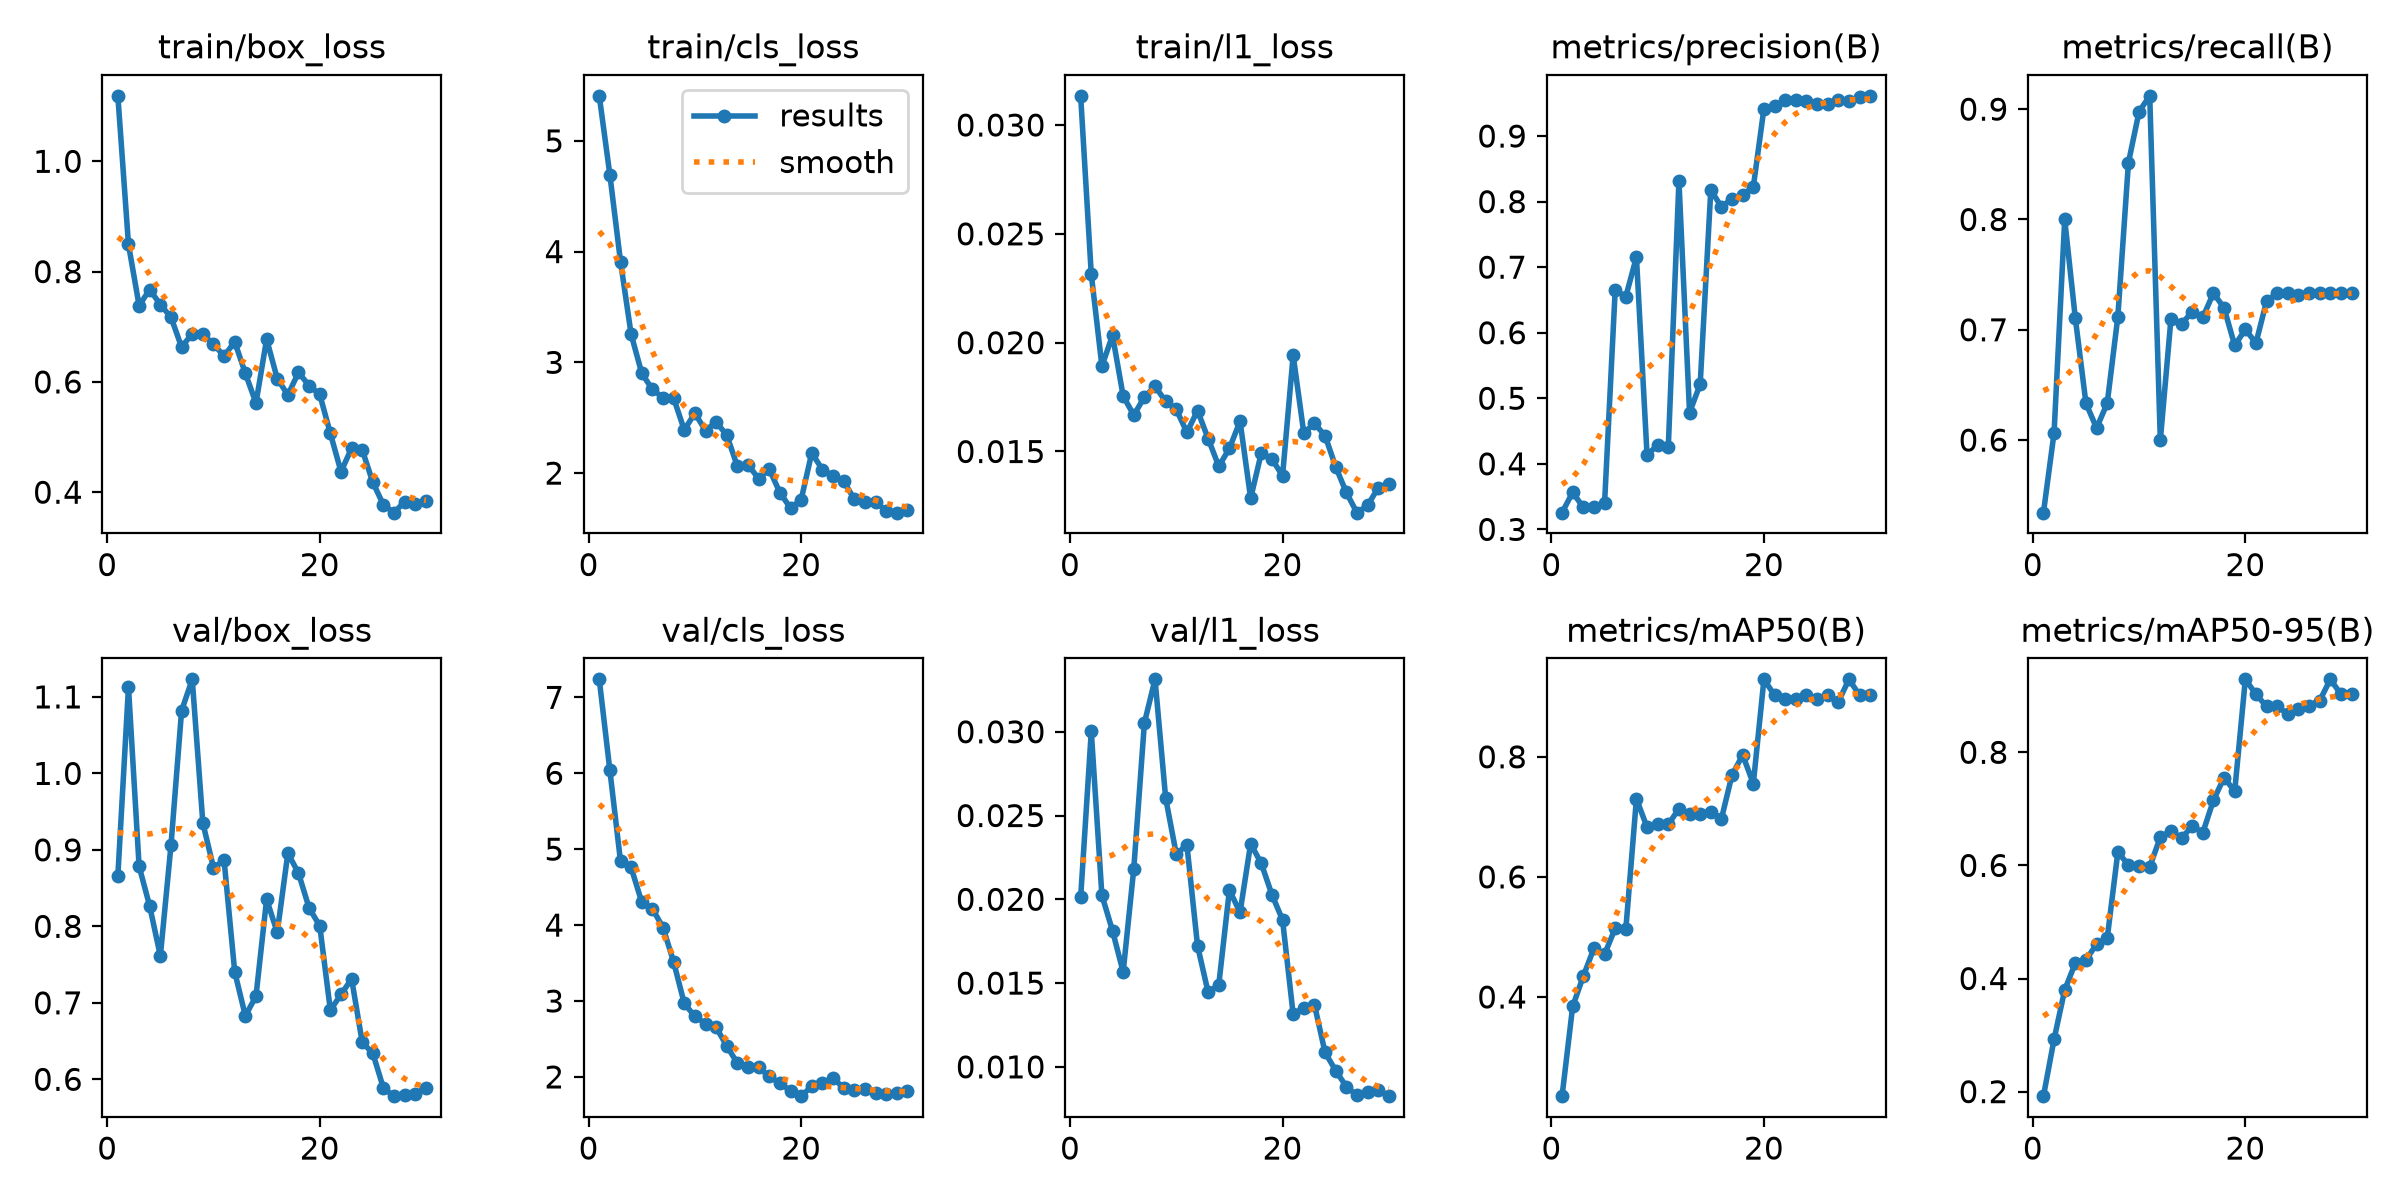

The table this chart was drawn from, first rows:
epoch, time, train/box_loss, train/cls_loss, train/l1_loss, metrics/precision(B), metrics/recall(B), metrics/mAP50(B), metrics/mAP50-95(B), val/box_loss, val/cls_loss, val/l1_loss, lr/pg0, lr/pg1, lr/pg2
1, 18.34, 1.119, 5.407, 0.03134, 0.3255, 0.5342, 0.2348, 0.192, 0.866, 7.237, 0.02011, 0.0003613, 0.0003613, 0.0003613
2, 31.17, 0.8493, 4.693, 0.02314, 0.3566, 0.6066, 0.3843, 0.2927, 1.113, 6.038, 0.03002, 0.0007075, 0.0007075, 0.0007075
3, 43.18, 0.7384, 3.91, 0.01893, 0.3334, 0.8, 0.4347, 0.3798, 0.8786, 4.841, 0.02024, 0.001029, 0.001029, 0.001029
4, 56.67, 0.7675, 3.254, 0.02033, 0.3347, 0.7105, 0.481, 0.4274, 0.8263, 4.759, 0.01812, 0.001001, 0.001001, 0.001001
5, 71.33, 0.7401, 2.902, 0.01755, 0.3395, 0.6333, 0.471, 0.4326, 0.7613, 4.302, 0.01566, 0.0009643, 0.0009643, 0.0009643
6, 83.92, 0.7175, 2.755, 0.01667, 0.6648, 0.6109, 0.5142, 0.461, 0.9059, 4.216, 0.02182, 0.0009277, 0.0009277, 0.0009277
7, 95.94, 0.6629, 2.682, 0.0175, 0.6551, 0.6333, 0.5126, 0.4711, 1.082, 3.968, 0.03053, 0.000891, 0.000891, 0.000891
8, 108.1, 0.6876, 2.677, 0.018, 0.7154, 0.7117, 0.73, 0.6231, 1.123, 3.515, 0.03313, 0.0008544, 0.0008544, 0.0008544
9, 120.5, 0.6868, 2.39, 0.0173, 0.4132, 0.8516, 0.6826, 0.6012, 0.9351, 2.968, 0.02604, 0.0008177, 0.0008177, 0.0008177
10, 132.7, 0.6682, 2.541, 0.01693, 0.4289, 0.8978, 0.6874, 0.5998, 0.8767, 2.797, 0.0227, 0.000781, 0.000781, 0.000781
11, 145.1, 0.647, 2.384, 0.01588, 0.4259, 0.9121, 0.6874, 0.5974, 0.8861, 2.702, 0.02325, 0.0007444, 0.0007444, 0.0007444
12, 157.5, 0.6726, 2.461, 0.01688, 0.8314, 0.6, 0.7135, 0.6499, 0.7404, 2.652, 0.01723, 0.0007077, 0.0007077, 0.0007077
13, 170.1, 0.6156, 2.344, 0.01559, 0.4781, 0.7099, 0.7051, 0.6612, 0.6829, 2.408, 0.01444, 0.000671, 0.000671, 0.000671
14, 182.6, 0.5617, 2.061, 0.01432, 0.5216, 0.705, 0.7051, 0.6481, 0.7087, 2.181, 0.01491, 0.0006344, 0.0006344, 0.0006344
15, 195.4, 0.6774, 2.075, 0.01514, 0.818, 0.7166, 0.7085, 0.6696, 0.8354, 2.125, 0.02055, 0.0005977, 0.0005977, 0.0005977
16, 208.3, 0.6061, 1.95, 0.01639, 0.7917, 0.7114, 0.6968, 0.658, 0.792, 2.124, 0.01922, 0.0005611, 0.0005611, 0.0005611
17, 220.8, 0.5763, 2.035, 0.01285, 0.8045, 0.7333, 0.7698, 0.7152, 0.8957, 2.006, 0.02332, 0.0005244, 0.0005244, 0.0005244
18, 233.8, 0.6171, 1.824, 0.01493, 0.8104, 0.7197, 0.8031, 0.7553, 0.8696, 1.917, 0.02214, 0.0004877, 0.0004877, 0.0004877
19, 246.6, 0.5933, 1.684, 0.01466, 0.8224, 0.6858, 0.7552, 0.7312, 0.824, 1.816, 0.02028, 0.0004511, 0.0004511, 0.0004511
20, 259.3, 0.5773, 1.76, 0.01388, 0.9419, 0.7003, 0.929, 0.929, 0.8007, 1.746, 0.01877, 0.0004144, 0.0004144, 0.0004144
21, 271.7, 0.5066, 2.182, 0.01942, 0.9455, 0.688, 0.9026, 0.9026, 0.6903, 1.876, 0.01314, 0.0003777, 0.0003777, 0.0003777
22, 283.9, 0.4373, 2.032, 0.01585, 0.955, 0.726, 0.896, 0.881, 0.711, 1.919, 0.01353, 0.0003411, 0.0003411, 0.0003411
23, 296.5, 0.4798, 1.977, 0.01629, 0.9552, 0.7333, 0.896, 0.881, 0.7313, 1.987, 0.01372, 0.0003044, 0.0003044, 0.0003044
24, 309.1, 0.4768, 1.927, 0.01573, 0.9534, 0.7333, 0.9026, 0.8678, 0.6484, 1.853, 0.01086, 0.0002678, 0.0002678, 0.0002678
25, 321.3, 0.4177, 1.766, 0.0143, 0.9486, 0.7316, 0.896, 0.8761, 0.6339, 1.823, 0.00978, 0.0002311, 0.0002311, 0.0002311
26, 333.7, 0.3768, 1.738, 0.01312, 0.9483, 0.7333, 0.9026, 0.8827, 0.5881, 1.839, 0.00882, 0.0001944, 0.0001944, 0.0001944
27, 346, 0.3629, 1.736, 0.01219, 0.9555, 0.7333, 0.8913, 0.8913, 0.5779, 1.791, 0.0083, 0.0001578, 0.0001578, 0.0001578
28, 358.7, 0.3831, 1.662, 0.01252, 0.9536, 0.7333, 0.929, 0.929, 0.5789, 1.78, 0.00847, 0.0001211, 0.0001211, 0.0001211
29, 371.5, 0.3788, 1.643, 0.01333, 0.9599, 0.7333, 0.9026, 0.9026, 0.5813, 1.789, 0.00863, 8.4436e-05, 8.4436e-05, 8.4436e-05
30, 383.8, 0.3842, 1.669, 0.01352, 0.9613, 0.7333, 0.9026, 0.9026, 0.5889, 1.819, 0.00825, 4.7773e-05, 4.7773e-05, 4.7773e-05
